Run: headless pygame with SDL's dummy video driver; simulated clock (each Clock.tick advances the game by its frame time, no real sleeping); random seed 0; keys injected as events and as key.get_pressed() state; no mouse input.
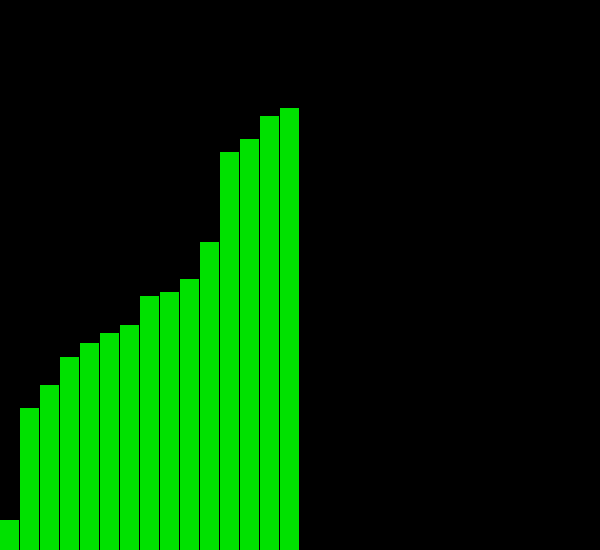
Frame 1 of 4 · flips 1–60 · no input
Frame 2 of 4 · flips 61–180 · tapped SPACE, RETURN · held RIGHT (→), D · screen unchanged from frame 1, image omitted
Frame 3 of 4 · flips 181–300 · held DOWN (↓), S · screen unchanged from frame 2, image omitted
Frame 4 of 4 · flips 301–420 · held LEFT (←), A, UP (↑), W · screen unchanged from frame 3, image omitted

The pygame program that drew these frames:

import pygame, sys, random
white=(255,255,255)
black=(0,0,0)

width=600
height=550

pygame.init()

win=pygame.display.set_mode((width,height))
pygame.display.set_caption("BUBBLE SORT")

clock=pygame.time.Clock()

n=20

#w=int(width/n)
w=15
h_arr=[]
states=[]

for i in range(w):
	h=random.randint(10,450)
	h_arr.append(h)
	states.append(1)

counter=0
while True:
	win.fill(black)
	pygame.time.delay(100)
	if counter < len(h_arr):
		for j in range(len(h_arr)-1-counter):
			win.fill(black)
			if h_arr[j]>h_arr[j+1]:
				states[j]=0
				#states[j+1]=0
				
				for k in range(len(h_arr)):
					if states[k]==0:
						color=(225,0,0)
					if states[k]==1:
						color=white
					if states[k]==2:
						color=(0,225,0)
					pygame.draw.rect(win,color,pygame.Rect(int(k*n),height-h_arr[k],n-1,h_arr[k]))
					
				
				clock.tick(5)
				states[j]=1
				temp=h_arr[j]
				h_arr[j]=h_arr[j+1]
				h_arr[j+1]=temp
				states[j+1]=0
				win.fill(black)
				for k in range(len(h_arr)):
					if states[k]==0:
						color=(225,0,0)
					if states[k]==1:
						color=white
					if states[k]==2:
						color=(0,225,0)
					pygame.draw.rect(win,color,pygame.Rect(int(k*n),height-h_arr[k],n-1,h_arr[k]))
			else:
				for k in range(len(h_arr)):
					if states[k]==0:
						color=(225,0,0)
					if states[k]==1:
						color=white
					if states[k]==2:
						color=(0,225,0)
					pygame.draw.rect(win,color,pygame.Rect(int(k*n),height-h_arr[k],n-1,h_arr[k]))


				states[j]=1
				states[j+1]=1
			#clock.tick(1)
	else:

		for k in range(len(h_arr)):
				if states[k]==0:
					color=(225,0,0)
				if states[k]==1:
					color=white
				if states[k]==2:
					color=(0,225,0)
				pygame.draw.rect(win,color,pygame.Rect(int(k*n),height-h_arr[k],n-1,h_arr[k]))


	counter=counter+1
	
	if len(h_arr)-counter>=0:
		states[len(h_arr)-counter] = 2

		
	for event in pygame.event.get():
		if event.type==pygame.QUIT:
			pygame.quit()
			sys.exit()
	
	clock.tick(5)
	pygame.display.flip()
